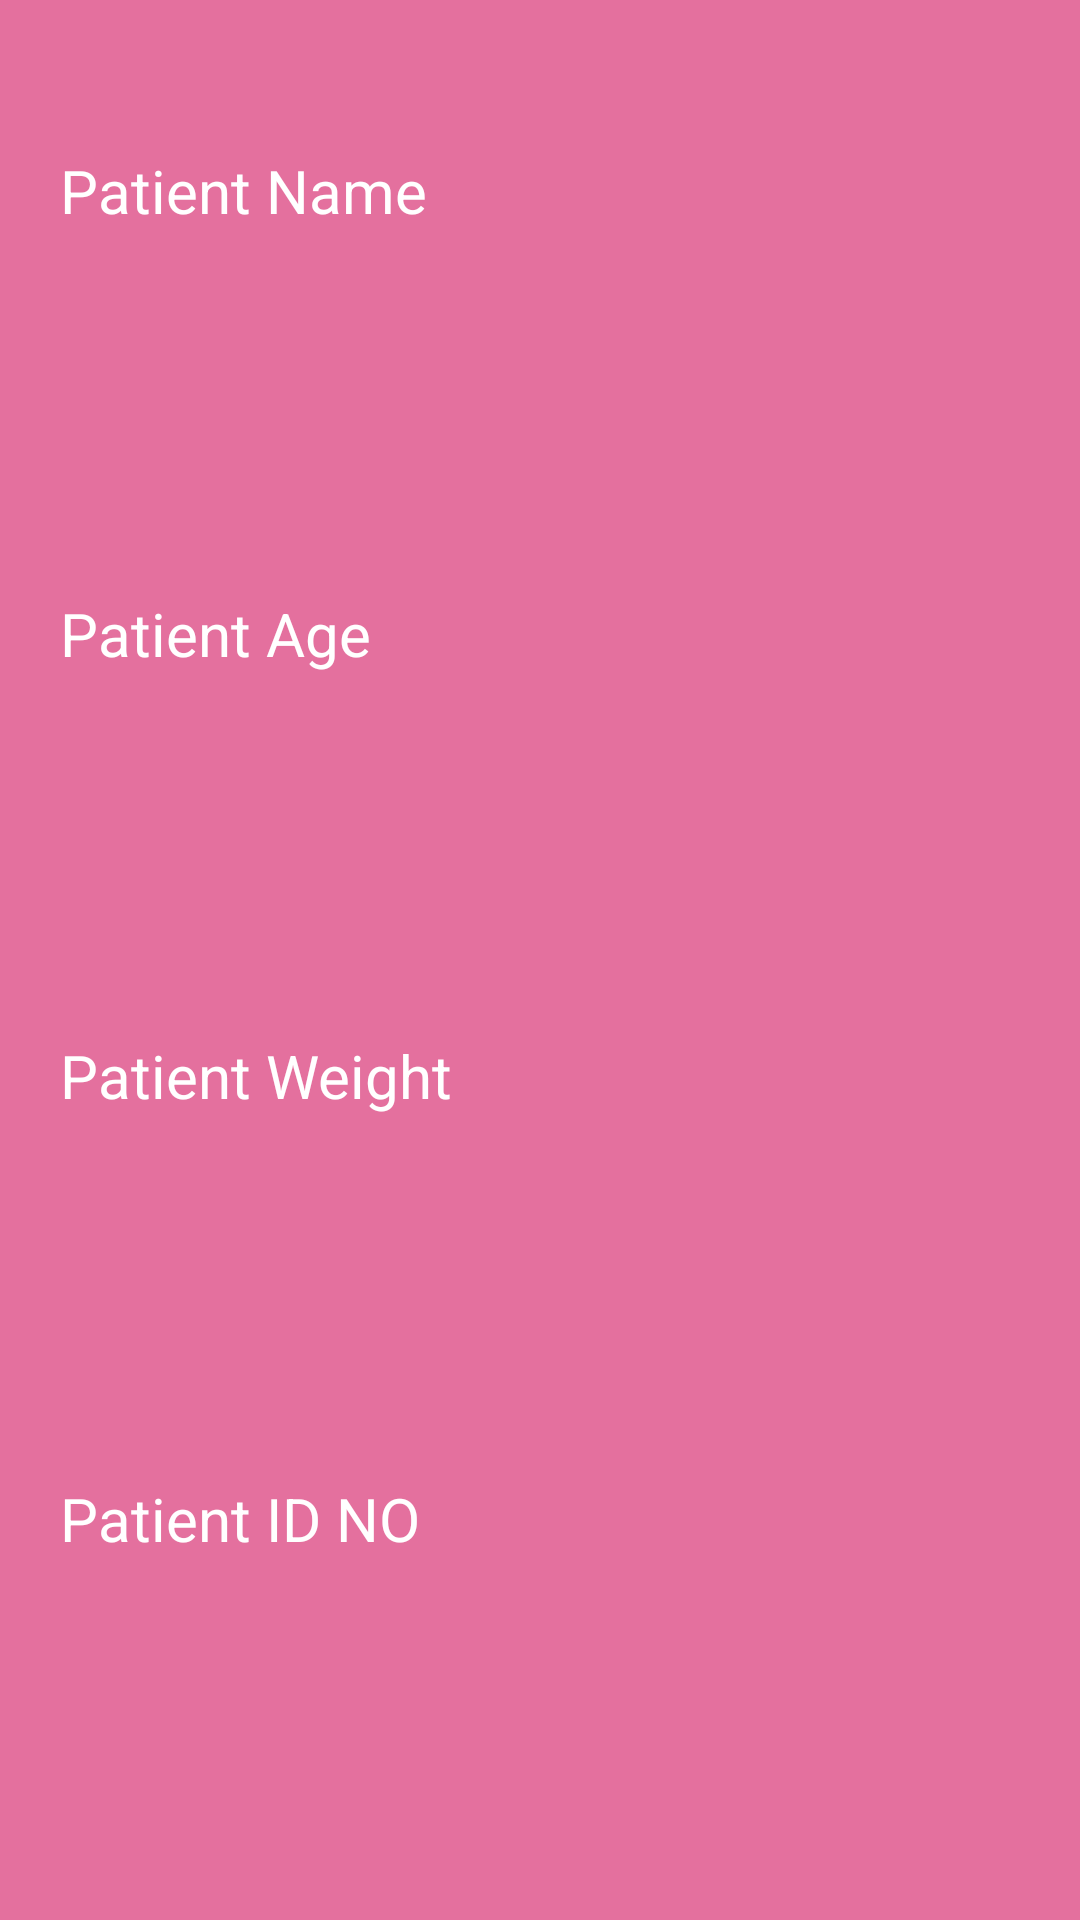

Layout XML and referenced resources for this Android screen:
<!-- AndroidManifest.xml: application theme Theme.GONIOEZY -->
<!-- res/layout/fragment_profile.xml -->
<?xml version="1.0" encoding="utf-8"?>
<androidx.constraintlayout.widget.ConstraintLayout xmlns:android="http://schemas.android.com/apk/res/android"
    xmlns:app="http://schemas.android.com/apk/res-auto"
    xmlns:tools="http://schemas.android.com/tools"
    android:layout_width="match_parent"
    android:layout_height="match_parent"
    android:background="@color/pink_100"
    android:paddingTop="50dp"
    tools:context=".ui.profile.ProfileFragment">

    <androidx.constraintlayout.widget.ConstraintLayout
        android:id="@+id/lName"
        android:layout_width="match_parent"
        android:layout_height="wrap_content"
        android:paddingStart="20dp"
        android:paddingEnd="10dp"
        app:layout_constraintStart_toStartOf="parent"
        app:layout_constraintTop_toBottomOf="@+id/lAge"
        app:layout_constraintTop_toTopOf="parent">

        <TextView
            android:id="@+id/textName"
            android:layout_width="wrap_content"
            android:layout_height="wrap_content"
            android:text="Patient Name"
            android:textColor="@color/white"
            android:textSize="20sp"
            app:layout_constraintBottom_toBottomOf="parent"
            app:layout_constraintStart_toStartOf="parent"
            app:layout_constraintTop_toTopOf="parent" />
    </androidx.constraintlayout.widget.ConstraintLayout>


    <androidx.constraintlayout.widget.ConstraintLayout
        android:id="@+id/lAge"
        android:layout_width="match_parent"
        android:layout_height="wrap_content"
        android:paddingStart="20dp"
        android:paddingEnd="10dp"
        app:layout_constraintBottom_toTopOf="@+id/lWeight"
        app:layout_constraintStart_toStartOf="parent"
        app:layout_constraintTop_toBottomOf="@+id/lName">

        <TextView
            android:id="@+id/textAge"
            android:layout_width="wrap_content"
            android:layout_height="wrap_content"
            android:text="Patient Age"
            android:textColor="@color/white"
            android:textSize="20sp"
            app:layout_constraintBottom_toBottomOf="parent"
            app:layout_constraintStart_toStartOf="parent"
            app:layout_constraintTop_toTopOf="parent" />
    </androidx.constraintlayout.widget.ConstraintLayout>

    <androidx.constraintlayout.widget.ConstraintLayout
        android:id="@+id/lWeight"
        android:layout_width="match_parent"
        android:layout_height="wrap_content"
        android:paddingStart="20dp"
        android:paddingEnd="10dp"
        app:layout_constraintBottom_toTopOf="@+id/lID"
        app:layout_constraintTop_toBottomOf="@+id/lAge">

        <TextView
            android:id="@+id/textWeight"
            android:layout_width="wrap_content"
            android:layout_height="wrap_content"
            android:text="Patient Weight"
            android:textColor="@color/white"
            android:textSize="20sp"
            app:layout_constraintBottom_toBottomOf="parent"
            app:layout_constraintStart_toStartOf="parent"
            app:layout_constraintTop_toTopOf="parent" />
    </androidx.constraintlayout.widget.ConstraintLayout>

    <androidx.constraintlayout.widget.ConstraintLayout
        android:id="@+id/lID"
        android:layout_width="match_parent"
        android:layout_height="wrap_content"
        android:paddingStart="20dp"
        android:paddingEnd="10dp"
        app:layout_constraintBottom_toBottomOf="parent"
        app:layout_constraintStart_toStartOf="parent"

        app:layout_constraintTop_toBottomOf="@+id/lWeight">

        <TextView
            android:id="@+id/textID"
            android:layout_width="wrap_content"
            android:layout_height="wrap_content"
            android:text="Patient ID NO"
            android:textColor="@color/white"
            android:textSize="20sp"
            app:layout_constraintBottom_toBottomOf="parent"
            app:layout_constraintStart_toStartOf="parent"
            app:layout_constraintTop_toTopOf="parent" />
    </androidx.constraintlayout.widget.ConstraintLayout>

</androidx.constraintlayout.widget.ConstraintLayout>
<!-- resources referenced by this layout -->
<resources>
  <color name="pink_100">#E4709E</color>
  <color name="white">#FFFFFFFF</color>
  <style name="Theme.GONIOEZY" parent="Theme.MaterialComponents.DayNight.DarkActionBar">
          
          <item name="colorPrimary">@color/purple_500</item>
          <item name="colorPrimaryVariant">@color/purple_700</item>
          <item name="colorOnPrimary">@color/white</item>
          
          <item name="colorSecondary">@color/teal_200</item>
          <item name="colorSecondaryVariant">@color/teal_700</item>
          <item name="colorOnSecondary">@color/black</item>
          
          <item name="android:statusBarColor">?attr/colorPrimaryVariant</item>
          
      </style>
  <color name="purple_500">#FF6200EE</color>
  <color name="purple_700">#FF3700B3</color>
  <color name="teal_200">#FF03DAC5</color>
  <color name="teal_700">#FF018786</color>
  <color name="black">#FF000000</color>
</resources>
